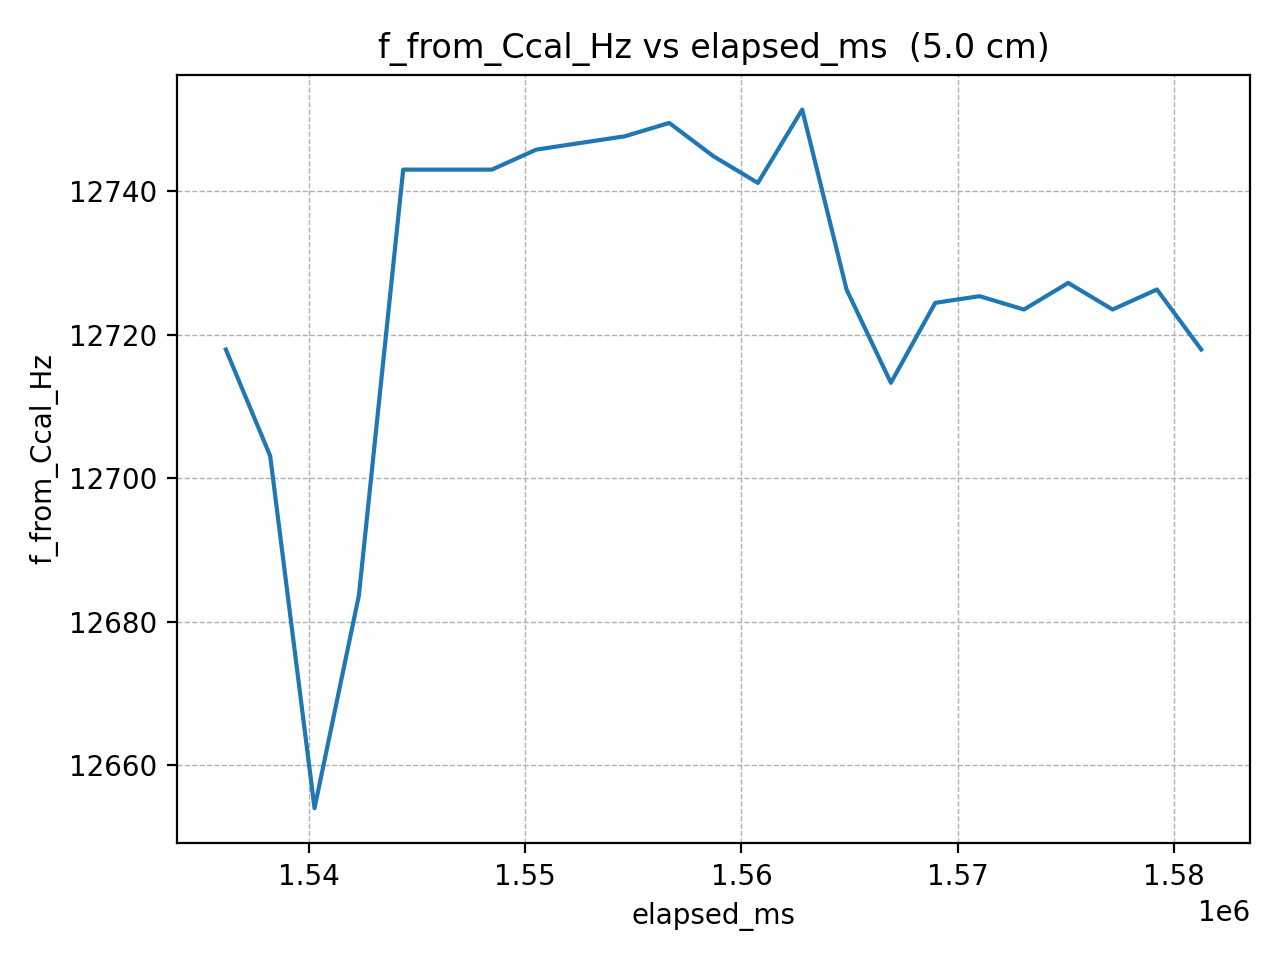

The file beside this chart, header and first rows:
elapsed_ms, f_from_Ccal_Hz
1536148, 12718
1538199, 12703
1540250, 12654
1542301, 12684
1544352, 12743
1546403, 12743
1548454, 12743
1550505, 12746
1552556, 12747
1554607, 12748
1556658, 12750
1558709, 12745
1560760, 12741
1562811, 12751
1564862, 12726
1566913, 12713
1568964, 12724
1571015, 12725
1573066, 12724
1575117, 12727
1577168, 12724
1579219, 12726
1581270, 12718
